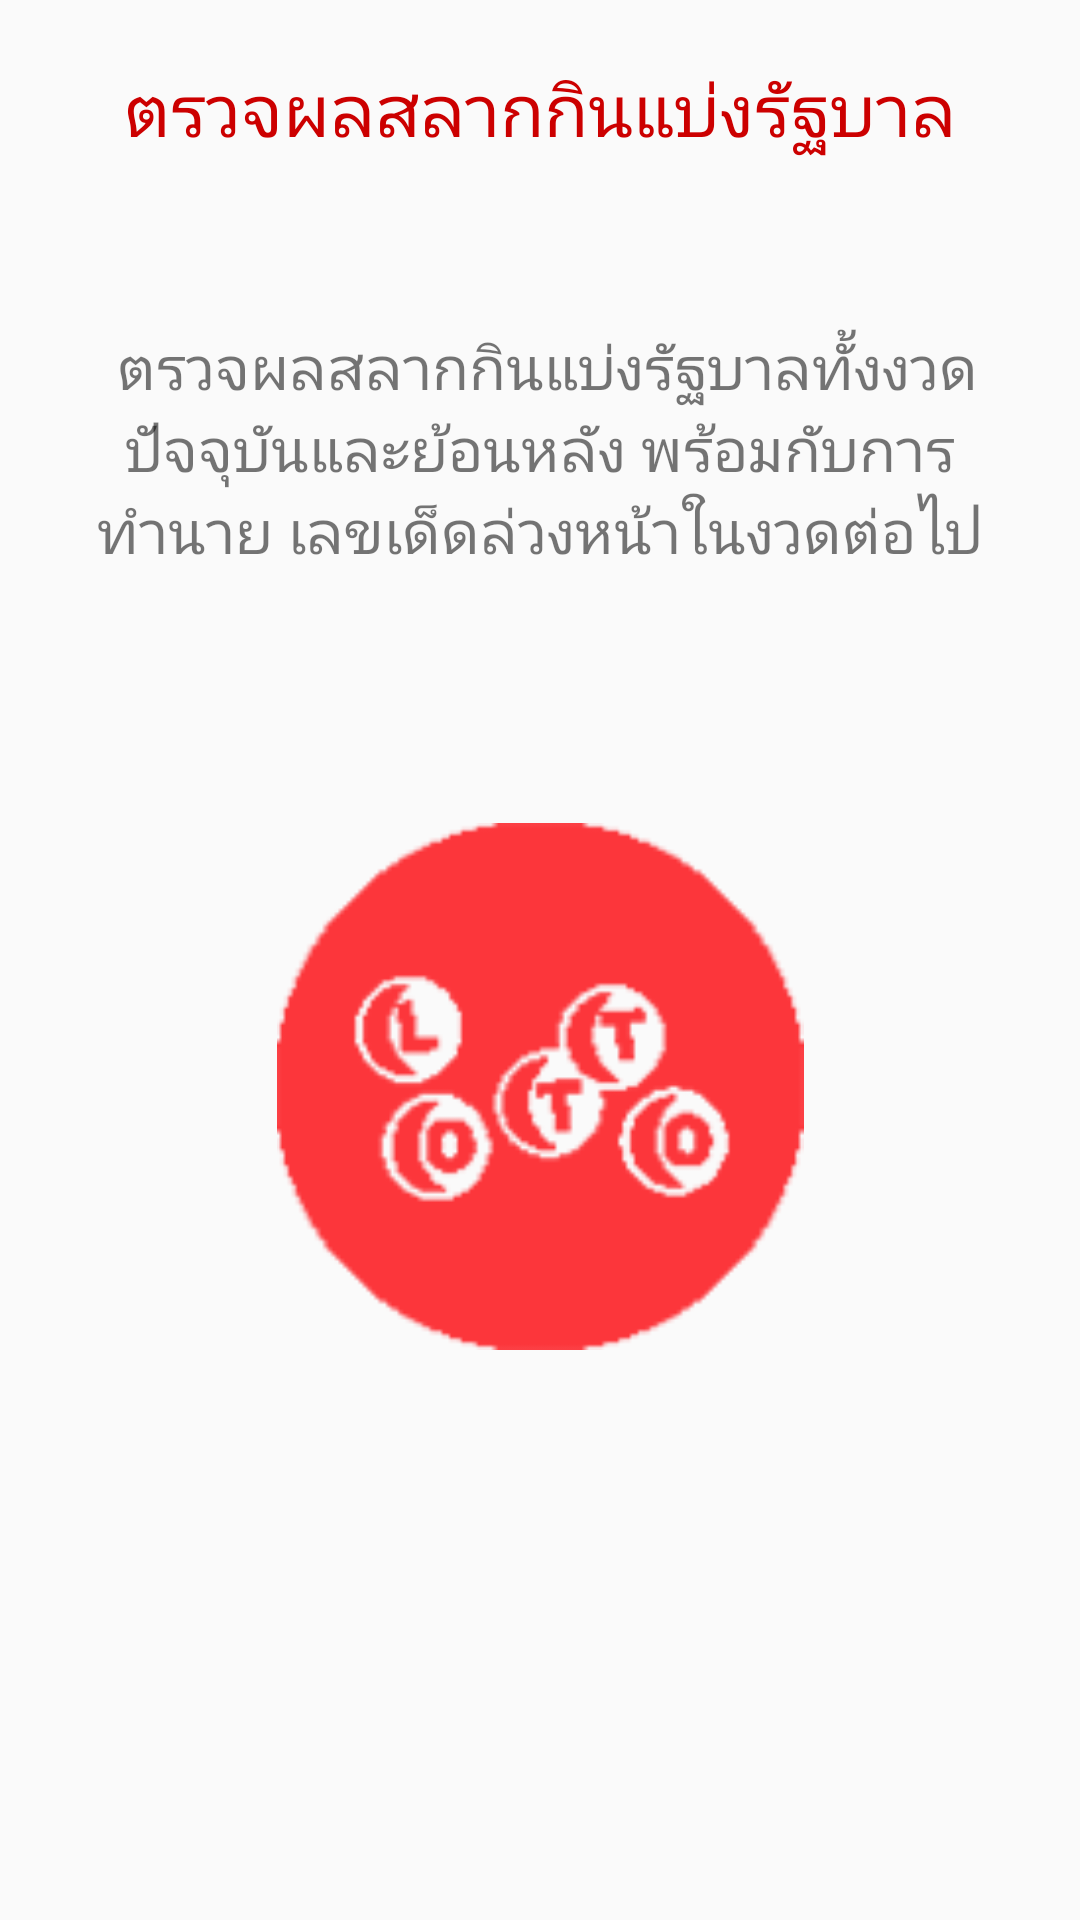

Android layout source for this screen:
<!-- AndroidManifest.xml: application theme AppTheme -->
<!-- res/layout/activity_guide_lottery.xml -->
<?xml version="1.0" encoding="utf-8"?>
<LinearLayout xmlns:android="http://schemas.android.com/apk/res/android"
    xmlns:app="http://schemas.android.com/apk/res-auto"
    android:orientation="vertical" android:layout_width="match_parent"
    android:layout_height="match_parent"
    android:weightSum="1">

    <TextView
        android:text="ตรวจผลสลากกินแบ่งรัฐบาล"
        android:layout_width="match_parent"
        android:layout_height="wrap_content"
        android:id="@+id/textView5"
        android:textAlignment="center"
        android:textSize="24sp"
        android:textColor="#CC0000"
        android:layout_marginTop="20dp"
        android:layout_weight="0.10"/>

    <TextView
        android:text=" ตรวจผลสลากกินแบ่งรัฐบาลทั้งงวด ปัจจุบันและย้อนหลัง พร้อมกับการทำนาย เลขเด็ดล่วงหน้าในงวดต่อไป"
        android:layout_width="match_parent"
        android:layout_height="80dp"
        android:id="@+id/textView6"
        android:textSize="20sp"
        android:layout_weight="0.14"
        android:textAlignment="center"
        android:layout_margin="30dp"/>

    <ImageView
        android:layout_width="match_parent"
        android:layout_height="150dp"
        app:srcCompat="@drawable/lottery"
        android:id="@+id/imageView3"
        android:layout_weight="0.10"
        android:layout_margin="20dp"/>

</LinearLayout>
<!-- resources referenced by this layout -->
<resources>
  <!-- drawable lottery: png bitmap (drawable, 5911 bytes) -->
  <style name="AppTheme" parent="Theme.AppCompat.Light.NoActionBar">
          
  
              <item name="windowNoTitle">true</item>
              <item name="android:windowNoTitle">true</item>
  
  
          </style>
</resources>
